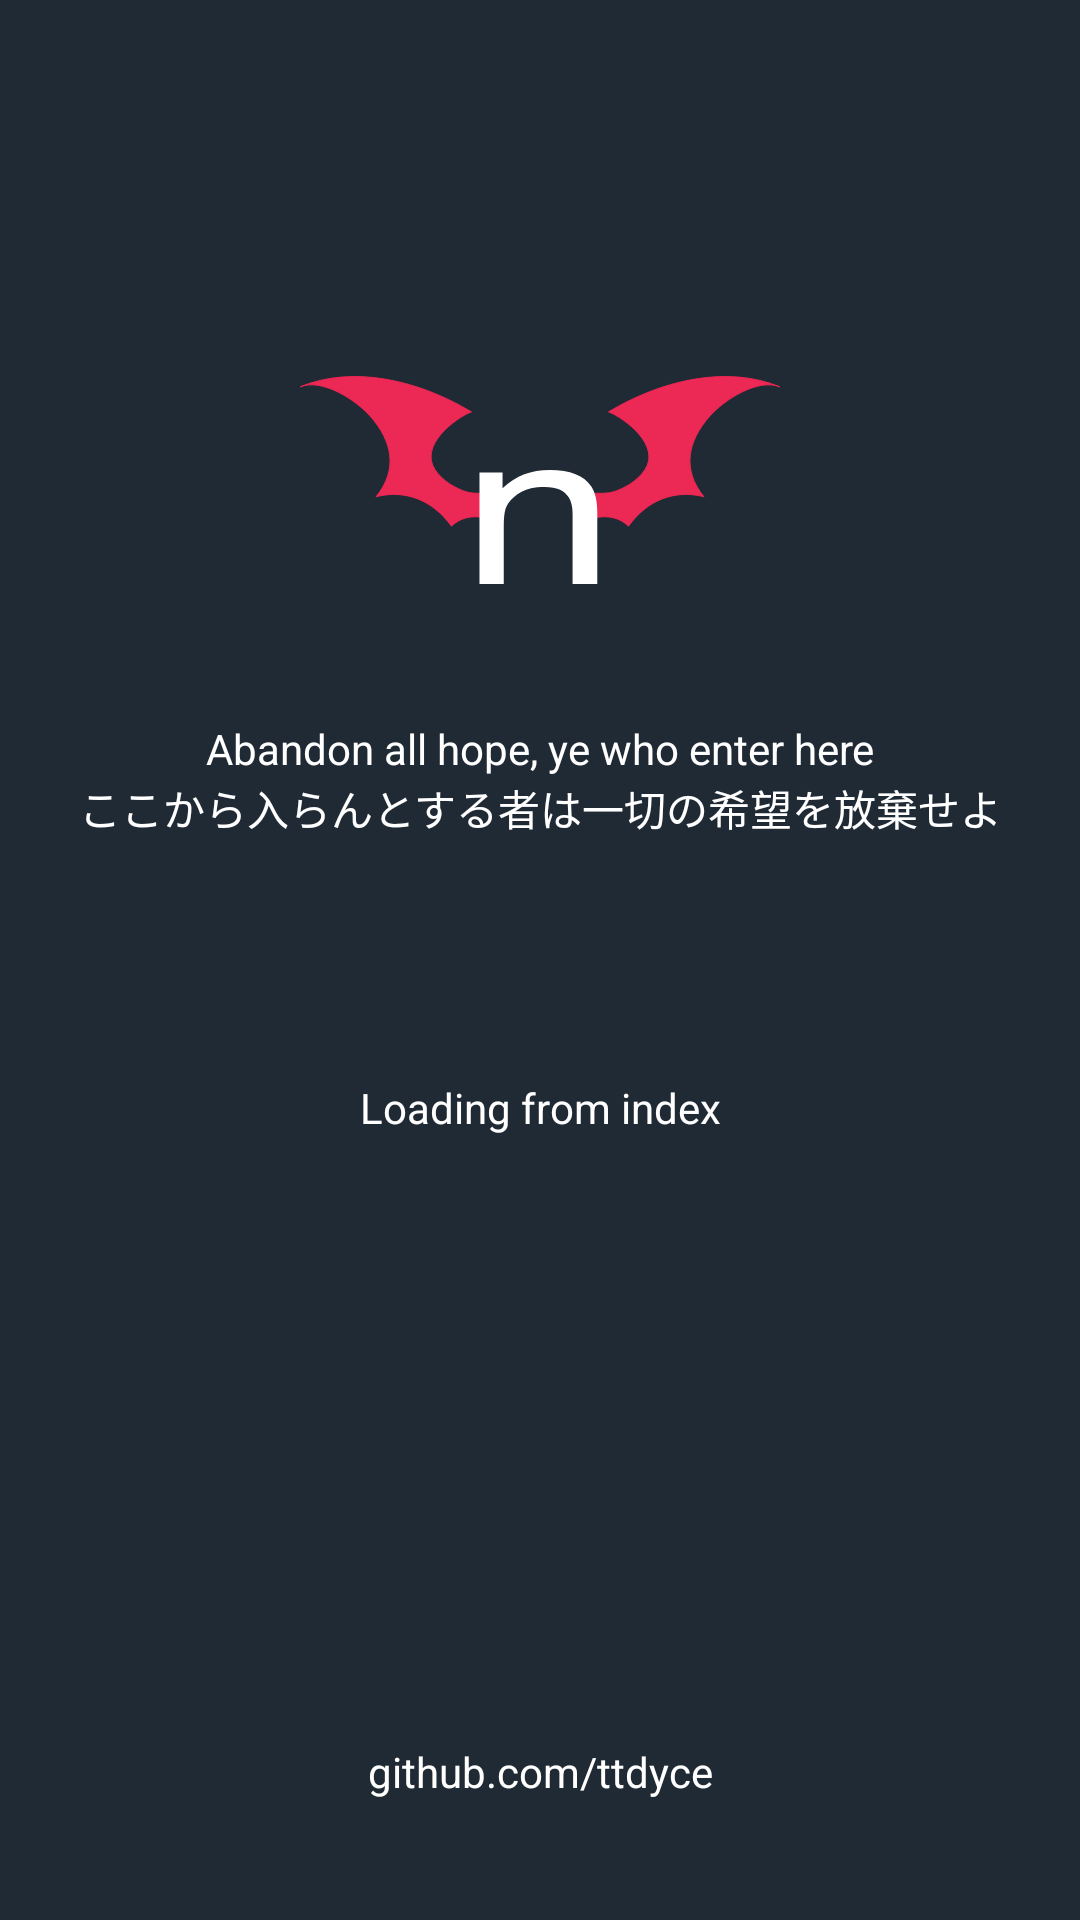

The Android layout XML behind this screen, and the referenced resources:
<!-- AndroidManifest.xml: application theme AppTheme -->
<!-- res/layout/activity_splash.xml -->
<?xml version="1.0" encoding="utf-8"?>
<LinearLayout xmlns:android="http://schemas.android.com/apk/res/android"
    xmlns:tools="http://schemas.android.com/tools"
    android:layout_width="match_parent"
    android:layout_height="match_parent"
    android:background="@color/splashBackground"
    android:orientation="vertical"
    tools:context=".view.SplashActivity">

    <ImageView
        android:layout_width="160dp"
        android:layout_height="160dp"
        android:layout_gravity="center"
        android:layout_marginTop="80dp"
        android:src="@drawable/ic_nhlogo" />

    <WebView
        android:id="@+id/wvInvisibleSplash"
        android:layout_width="300dp"
        android:layout_height="600dp"
        android:visibility="gone"/>

    <TextView
        android:layout_width="match_parent"
        android:layout_height="wrap_content"
        android:gravity="center"
        android:text="@string/splash_slogan1"
        android:textColor="#fff" />

    <TextView
        android:layout_width="match_parent"
        android:layout_height="wrap_content"
        android:gravity="center"
        android:text="@string/splash_slogan2"
        android:textColor="@color/secondaryLightTextColor" />

    <TextView
        android:id="@+id/tvSplashLoading"
        android:layout_width="match_parent"
        android:layout_height="wrap_content"
        android:gravity="center"
        android:layout_marginTop="80dp"
        android:text="@string/loading_from_index"
        android:textColor="@color/secondaryLightTextColor" />

    <LinearLayout
        android:layout_width="match_parent"
        android:layout_height="match_parent"
        android:gravity="bottom"
        android:orientation="vertical">

        <TextView
            android:layout_width="match_parent"
            android:layout_height="wrap_content"
            android:layout_marginBottom="40dp"
            android:gravity="center"
            android:text="@string/initial_author"
            android:textColor="@color/secondaryLightTextColor" />

    </LinearLayout>


</LinearLayout>
<!-- resources referenced by this layout -->
<resources>
  <color name="secondaryLightTextColor">#fff</color>
  <color name="splashBackground">#202a34</color>
  <!-- drawable ic_nhlogo (drawable) -->
  <vector xmlns:android="http://schemas.android.com/apk/res/android"
      android:width="482.556dp"
      android:height="209.281dp"
      android:viewportWidth="482.556"
      android:viewportHeight="209.281">
    <path
        android:strokeWidth="1"
        android:pathData="M172.196,36.034c-16.597,6.907 -52.729,34.028 -36.249,58.467c7.288,10.807 19.94,18.442 31.471,22.057c10.732,3.363 23.897,-0.761 33.709,3.721c-2.09,5.103 -9.479,23.689 -15.812,22.319c-11.827,-2.544 -23.787,-0.445 -33.07,8.485c-18.958,-26.295 -45.97,-36.974 -75.739,-29.676c22.066,-27.2 16.719,-55.687 -6.468,-81.622c-13.999,-15.657 -47.993,-37.963 -69.845,-28.853C54.784,-11.806 121.312,5.377 172.196,36.034C163.381,39.703 168.579,33.855 172.196,36.034z"
        android:fillColor="#EC2854"
        android:strokeColor="#EC2854"/>
    <path
        android:strokeWidth="1"
        android:pathData="M310.363,36.034c16.595,6.908 52.729,34.028 36.249,58.467c-7.288,10.807 -19.939,18.443 -31.473,22.059c-10.731,3.365 -23.896,-0.762 -33.712,3.721c2.104,5.112 9.464,23.671 15.812,22.318c11.826,-2.542 23.789,-0.448 33.068,8.484c18.959,-26.294 45.974,-36.975 75.738,-29.676c-22.056,-27.206 -16.726,-55.682 6.471,-81.622c13.997,-15.654 47.995,-37.967 69.847,-28.854C427.777,-11.802 361.247,5.369 310.363,36.034C319.18,39.703 313.979,33.854 310.363,36.034z"
        android:fillColor="#EC2854"
        android:strokeColor="#EC2854"/>
    <path
        android:pathData="M180.432,97.114h23.199v15.919c6.874,-6.563 14.154,-11.274 21.841,-14.137c7.687,-2.863 16.234,-4.295 25.64,-4.295c20.621,0 34.549,5.552 41.785,16.653c3.979,6.074 5.969,14.766 5.969,26.077v71.95h-24.826v-70.693c0,-6.842 -1.312,-12.358 -3.935,-16.547c-4.344,-6.982 -12.209,-10.473 -23.604,-10.473c-5.789,0 -10.538,0.455 -14.246,1.363c-6.693,1.536 -12.572,4.608 -17.636,9.216c-4.07,3.701 -6.716,7.522 -7.937,11.467c-1.221,3.945 -1.832,9.582 -1.832,16.913v58.754h-24.419L180.432,97.114L180.432,97.114z"
        android:fillColor="#FFFFFF"/>
  </vector>
  <string name="initial_author" translatable="false">github.com/ttdyce</string>
  <string name="loading_from_index">Loading from index</string>
  <string name="splash_slogan1" translatable="false">Abandon all hope, ye who enter here</string>
  <string name="splash_slogan2" translatable="false">ここから入らんとする者は一切の希望を放棄せよ</string>
  <style name="AppTheme" parent="Theme.MaterialComponents.Light.NoActionBar">
          
          <item name="colorPrimary">@color/primaryColor</item>
          <item name="colorPrimaryDark">@color/primaryDarkColor</item>
          <item name="colorSecondary">@color/secondaryColor</item>
          <item name="android:textColor">@color/white</item>
          <item name="android:textColorPrimary">@color/primaryTextColor</item>
          
          <item name="android:textColorSecondary">@color/secondaryTextColor</item>
          <item name="android:windowBackground">@color/splashBackground</item>
          
          <item name="colorAccent">@color/primaryTextColor</item>
          
          <item name="bottomNavigationStyle">@style/Widget.App.BottomNavigationView</item>
  
      </style>
  <color name="primaryColor">#a00037</color>
  <color name="primaryDarkColor">#8A1747</color>
  <color name="secondaryColor">#b0bec5</color>
  <color name="white">#fff</color>
  <color name="primaryTextColor">@color/secondaryTextColor</color>
  <color name="secondaryTextColor">@color/secondaryColor</color>
  <style name="Widget.App.BottomNavigationView" parent="Widget.MaterialComponents.BottomNavigationView.Colored">
          <item name="materialThemeOverlay">@style/ThemeOverlay.App.BottomNavigationView</item>
      </style>
  <style name="ThemeOverlay.App.BottomNavigationView" parent="">
          <item name="colorPrimary">#031629</item>
          <item name="colorOnPrimary">@color/white</item>
      </style>
</resources>
